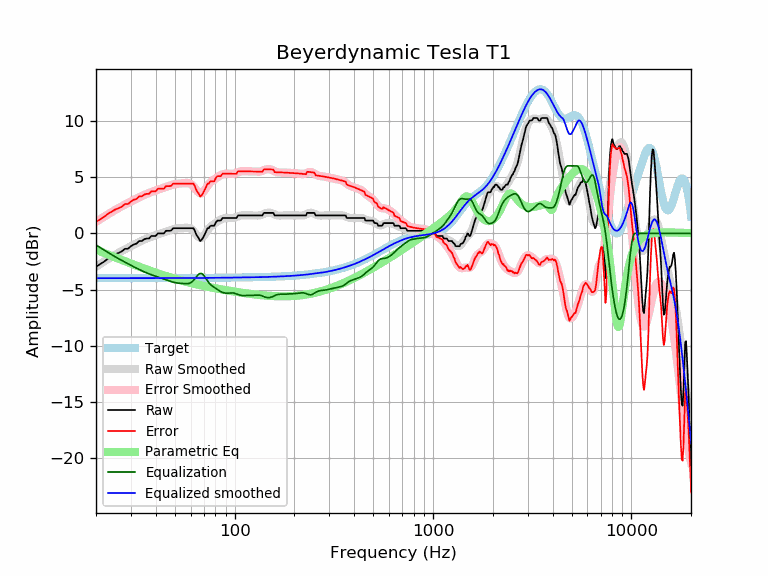

The table this chart was drawn from, first rows:
frequency, raw, error, smoothed, error_smoothed, equalization, parametric_eq, equalized_raw, equalized_smoothed, target
20, -2.96, 1.02, -2.96, 1.02, -1.02, -1.45, -3.99, -3.98, -3.98
21, -2.74, 1.25, -2.72, 1.26, -1.26, -1.61, -4.00, -3.98, -3.98
22, -2.51, 1.47, -2.49, 1.49, -1.49, -1.75, -4.00, -3.98, -3.98
23, -2.23, 1.75, -2.28, 1.70, -1.70, -1.88, -3.93, -3.98, -3.98
24, -2.05, 1.93, -2.08, 1.90, -1.90, -2.01, -3.95, -3.98, -3.98
25, -1.86, 2.12, -1.90, 2.08, -2.08, -2.14, -3.94, -3.98, -3.98
26, -1.74, 2.24, -1.72, 2.25, -2.25, -2.25, -3.99, -3.98, -3.98
27, -1.60, 2.38, -1.57, 2.41, -2.41, -2.37, -4.01, -3.98, -3.98
28, -1.37, 2.61, -1.41, 2.56, -2.56, -2.48, -3.93, -3.98, -3.98
29, -1.37, 2.61, -1.27, 2.70, -2.70, -2.58, -4.07, -3.97, -3.97
30, -1.14, 2.83, -1.14, 2.84, -2.84, -2.68, -3.98, -3.97, -3.97
31, -0.98, 2.99, -1.00, 2.97, -2.97, -2.78, -3.95, -3.97, -3.97
32, -0.91, 3.06, -0.88, 3.09, -3.09, -2.87, -4.00, -3.97, -3.97
33, -0.68, 3.29, -0.76, 3.21, -3.21, -2.96, -3.89, -3.97, -3.97
34, -0.68, 3.29, -0.65, 3.32, -3.32, -3.04, -4.00, -3.97, -3.97
35, -0.52, 3.45, -0.55, 3.42, -3.42, -3.13, -3.94, -3.97, -3.97
36, -0.46, 3.51, -0.46, 3.51, -3.51, -3.20, -3.97, -3.97, -3.97
37, -0.46, 3.51, -0.37, 3.59, -3.59, -3.28, -4.05, -3.97, -3.97
38, -0.23, 3.74, -0.30, 3.67, -3.67, -3.35, -3.90, -3.97, -3.97
39, -0.23, 3.74, -0.22, 3.75, -3.75, -3.42, -3.97, -3.97, -3.97
40, -0.23, 3.74, -0.15, 3.81, -3.81, -3.49, -4.04, -3.97, -3.97
41, -0.00, 3.97, -0.09, 3.88, -3.88, -3.55, -3.88, -3.97, -3.97
42, 0.00, 3.97, -0.03, 3.94, -3.94, -3.62, -3.94, -3.97, -3.97
43, 0.00, 3.97, 0.04, 4.01, -4.01, -3.68, -4.01, -3.97, -3.97
44, -0.00, 3.97, 0.10, 4.07, -4.07, -3.73, -4.07, -3.97, -3.97
45, 0.23, 4.20, 0.16, 4.13, -4.13, -3.79, -3.90, -3.97, -3.97
46, 0.23, 4.20, 0.22, 4.19, -4.19, -3.84, -3.96, -3.97, -3.97
47, 0.23, 4.20, 0.28, 4.25, -4.25, -3.89, -4.02, -3.97, -3.97
48, 0.27, 4.24, 0.33, 4.30, -4.30, -3.94, -4.03, -3.97, -3.97
49, 0.46, 4.43, 0.37, 4.34, -4.34, -3.99, -3.89, -3.97, -3.97
50, 0.46, 4.43, 0.41, 4.38, -4.38, -4.03, -3.92, -3.97, -3.97
51, 0.46, 4.43, 0.44, 4.41, -4.41, -4.08, -3.95, -3.97, -3.97
52, 0.46, 4.43, 0.45, 4.42, -4.42, -4.12, -3.97, -3.97, -3.97
53, 0.46, 4.43, 0.47, 4.44, -4.44, -4.16, -3.98, -3.97, -3.97
54, 0.46, 4.43, 0.48, 4.45, -4.45, -4.20, -3.99, -3.97, -3.97
55, 0.46, 4.43, 0.49, 4.46, -4.46, -4.24, -4.00, -3.97, -3.97
56, 0.46, 4.43, 0.50, 4.47, -4.47, -4.27, -4.01, -3.97, -3.97
57, 0.46, 4.42, 0.50, 4.47, -4.47, -4.31, -4.02, -3.97, -3.97
58, 0.46, 4.42, 0.50, 4.47, -4.47, -4.34, -4.01, -3.97, -3.97
59, 0.46, 4.42, 0.47, 4.44, -4.44, -4.37, -3.99, -3.97, -3.97
60, 0.46, 4.42, 0.42, 4.39, -4.39, -4.41, -3.93, -3.97, -3.97
61, 0.46, 4.42, 0.33, 4.30, -4.30, -4.44, -3.84, -3.97, -3.97
62, 0.46, 4.42, 0.21, 4.18, -4.18, -4.47, -3.72, -3.97, -3.97
63, 0.23, 4.19, 0.07, 4.03, -4.03, -4.50, -3.80, -3.97, -3.97
64, -0.10, 3.87, -0.09, 3.88, -3.88, -4.52, -3.97, -3.96, -3.96
65, -0.28, 3.69, -0.23, 3.73, -3.73, -4.55, -4.01, -3.96, -3.96
66, -0.46, 3.51, -0.34, 3.62, -3.62, -4.58, -4.08, -3.96, -3.96
67, -0.68, 3.28, -0.40, 3.56, -3.56, -4.60, -4.25, -3.96, -3.96
68, -0.59, 3.37, -0.40, 3.57, -3.57, -4.63, -4.15, -3.96, -3.96
69, -0.43, 3.53, -0.33, 3.63, -3.63, -4.65, -4.06, -3.96, -3.96
70, -0.23, 3.73, -0.21, 3.75, -3.75, -4.67, -3.98, -3.96, -3.96
71, 0.00, 3.96, -0.06, 3.90, -3.90, -4.70, -3.90, -3.96, -3.96
72, 0.24, 4.19, 0.11, 4.07, -4.07, -4.72, -3.83, -3.96, -3.96
73, 0.46, 4.41, 0.27, 4.23, -4.23, -4.74, -3.77, -3.96, -3.96
74, 0.46, 4.41, 0.42, 4.37, -4.37, -4.76, -3.92, -3.96, -3.96
75, 0.63, 4.58, 0.54, 4.49, -4.49, -4.78, -3.87, -3.95, -3.95
76, 0.68, 4.64, 0.64, 4.59, -4.59, -4.80, -3.91, -3.95, -3.95
77, 0.68, 4.64, 0.72, 4.67, -4.67, -4.82, -3.99, -3.95, -3.95
78, 0.68, 4.64, 0.79, 4.74, -4.74, -4.84, -4.06, -3.95, -3.95
79, 0.68, 4.63, 0.85, 4.80, -4.80, -4.86, -4.12, -3.95, -3.95
... 553 more rows
